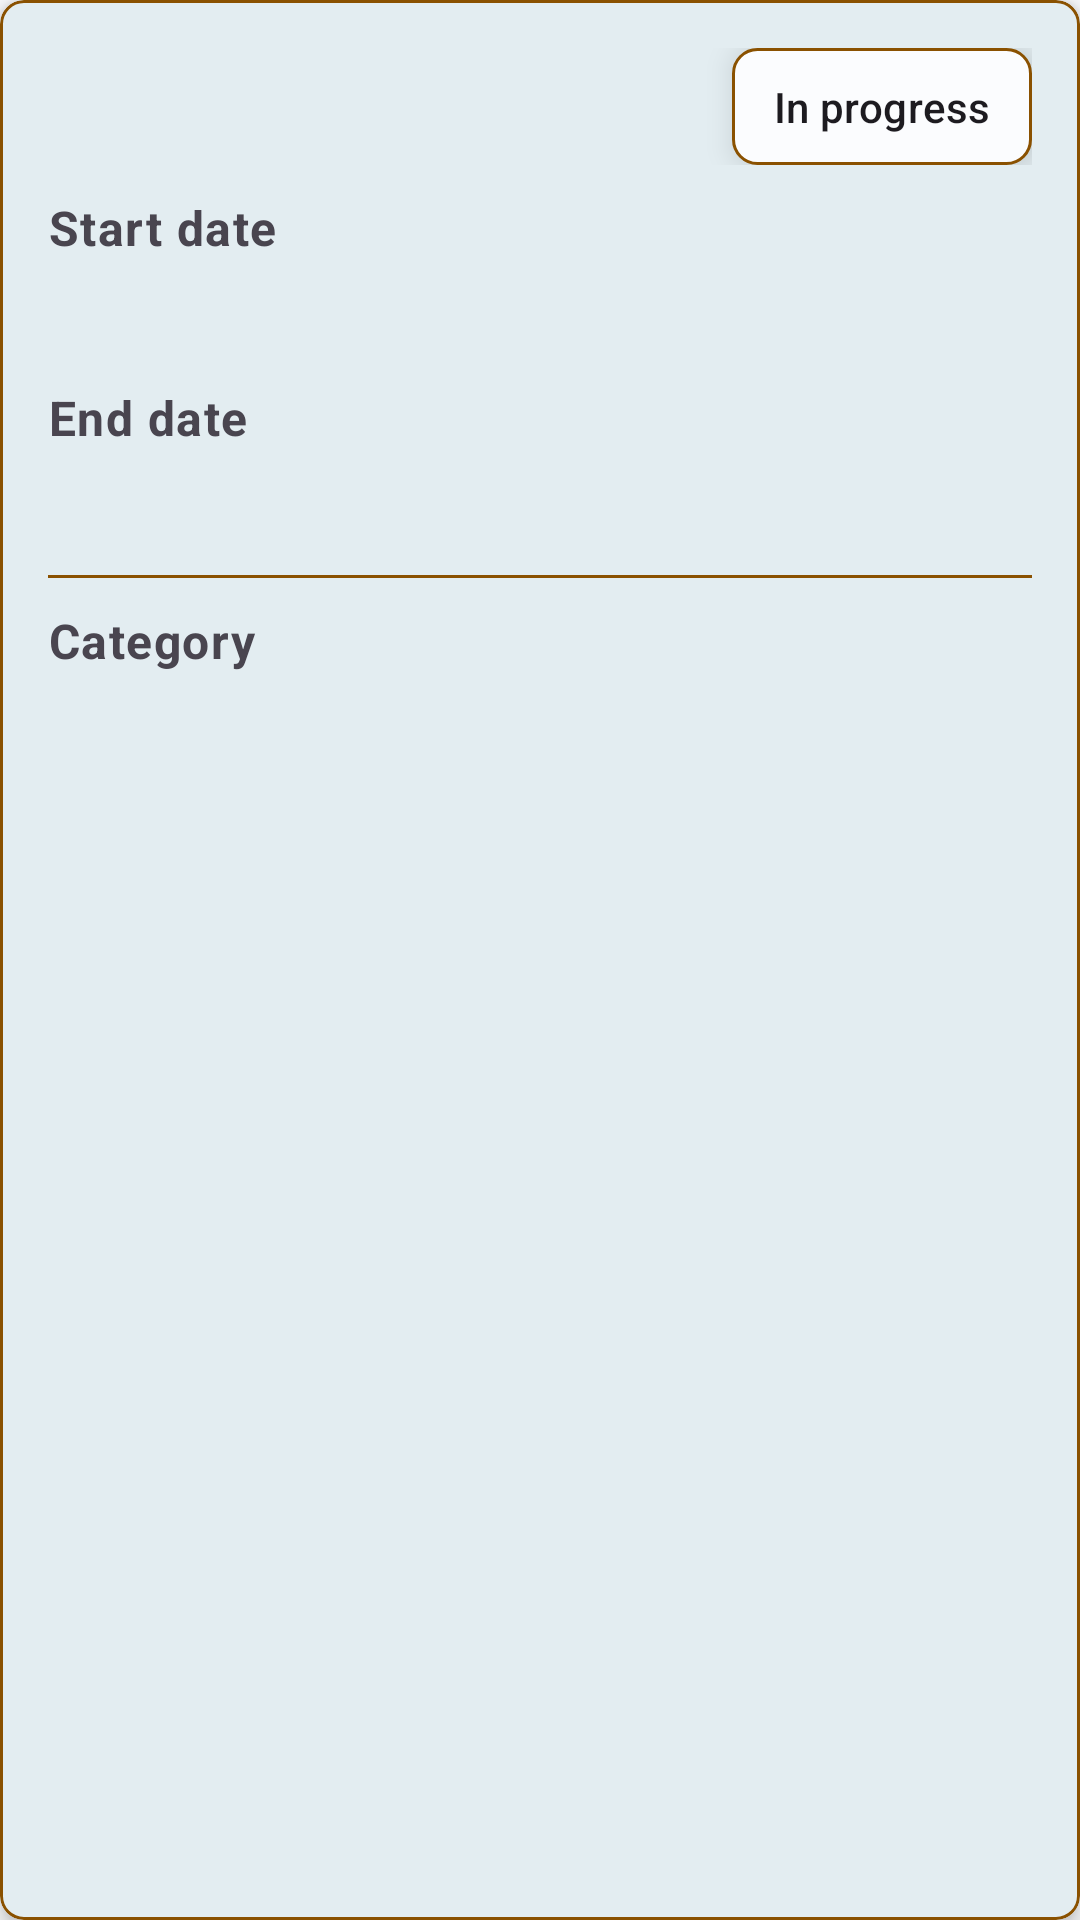

Android layout source for this screen:
<!-- AndroidManifest.xml: application theme Theme.HealthTrackR -->
<!-- res/layout/card_treatment.xml -->
<?xml version="1.0" encoding="utf-8"?>
<com.google.android.material.card.MaterialCardView xmlns:android="http://schemas.android.com/apk/res/android"
    xmlns:app="http://schemas.android.com/apk/res-auto"
    xmlns:tools="http://schemas.android.com/tools"
    android:layout_width="match_parent"
    android:layout_height="wrap_content"
    app:cardCornerRadius="@dimen/card_corner_radius"
    app:strokeColor="?attr/colorAccent"
    app:cardElevation="@dimen/card_elevation"
    android:clickable="true"
    android:focusable="true"
    android:contentDescription="@string/content_description_access_treatment">

    <LinearLayout
        android:layout_width="match_parent"
        android:layout_height="wrap_content"
        android:orientation="vertical"
        android:padding="@dimen/card_linear_layout_padding"
        app:layout_constraintBottom_toBottomOf="parent"
        app:layout_constraintTop_toTopOf="parent">

        <androidx.constraintlayout.widget.ConstraintLayout
            android:layout_width="match_parent"
            android:layout_height="match_parent">

            <TextView
                android:id="@+id/textViewTitle"
                android:layout_width="0dp"
                android:layout_height="wrap_content"
                android:layout_marginEnd="16dp"
                android:textAppearance="?attr/textAppearanceHeadlineSmall"
                android:textStyle="bold"
                app:layout_constraintBottom_toBottomOf="parent"
                app:layout_constraintEnd_toStartOf="@+id/constraintLayoutStatus"
                app:layout_constraintStart_toStartOf="parent"
                app:layout_constraintTop_toTopOf="parent" />

            <androidx.constraintlayout.widget.ConstraintLayout
                android:id="@+id/constraintLayoutStatus"
                style="@style/StatusLayout"
                android:layout_margin="0dp"
                android:focusable="false"
                app:layout_constraintBottom_toBottomOf="parent"
                app:layout_constraintEnd_toEndOf="parent"
                app:layout_constraintTop_toTopOf="parent"
                tools:ignore="TextSizeCheck">

                <ImageView
                    android:id="@+id/imageViewStatus"
                    android:layout_width="wrap_content"
                    android:layout_height="wrap_content"
                    android:contentDescription="@string/content_description_status_in_progress"
                    android:src="@drawable/ic_status_in_progress"
                    app:layout_constraintEnd_toEndOf="parent"
                    app:layout_constraintStart_toStartOf="parent"
                    app:layout_constraintTop_toTopOf="parent"
                    app:tint="@color/amber"
                    tools:ignore="ImageContrastCheck" />

                <TextView
                    android:id="@+id/textViewStatus"
                    android:layout_width="0dp"
                    android:layout_height="wrap_content"
                    android:text="@string/treatments_status_in_progress"
                    android:textAlignment="center"
                    android:textAppearance="?attr/textAppearanceLabelLarge"
                    app:layout_constraintEnd_toEndOf="parent"
                    app:layout_constraintStart_toStartOf="parent"
                    app:layout_constraintTop_toBottomOf="@+id/imageViewStatus" />

            </androidx.constraintlayout.widget.ConstraintLayout>

        </androidx.constraintlayout.widget.ConstraintLayout>

        <TextView
            style="@style/Widget.HealthTrackR.TextView.Bold"
            android:text="@string/treatments_start_date" />

        <TextView
            android:id="@+id/textViewStartDate"
            style="@style/Widget.HealthTrackR.TextView.Value" />

        <TextView
            style="@style/Widget.HealthTrackR.TextView.Bold"
            android:text="@string/treatments_end_date" />

        <TextView
            android:id="@+id/textViewEndDate"
            style="@style/Widget.HealthTrackR.TextView.Value" />

        <View
            android:layout_width="match_parent"
            android:layout_height="@dimen/view_separator_height"
            android:layout_marginTop="@dimen/text_view_margin_top"
            android:background="?attr/colorAccent" />

        <TextView
            style="@style/Widget.HealthTrackR.TextView.Bold"
            android:text="@string/treatments_category" />

        <TextView
            android:id="@+id/textViewCategory"
            style="@style/Widget.HealthTrackR.TextView.Value" />

    </LinearLayout>

</com.google.android.material.card.MaterialCardView>
<!-- resources referenced by this layout -->
<resources>
  <color name="amber">#FFA500</color>
  <dimen name="card_corner_radius">8dp</dimen>
  <dimen name="card_elevation">4dp</dimen>
  <dimen name="card_linear_layout_padding">16dp</dimen>
  <dimen name="text_view_margin_top">10dp</dimen>
  <dimen name="view_separator_height">1dp</dimen>
  <string name="content_description_access_treatment">Access treatment</string>
  <string name="content_description_status_in_progress">In progress treatment status</string>
  <string name="treatments_category">Category</string>
  <string name="treatments_end_date">End date</string>
  <string name="treatments_start_date">Start date</string>
  <string name="treatments_status_in_progress">In progress</string>
  <style name="Widget.HealthTrackR.TextView.Bold">
          <item name="android:textStyle">bold</item>
      </style>
  <style name="Widget.HealthTrackR.TextView.Value">
          <item name="android:layout_marginStart">@dimen/text_view_value_margin_start</item>
      </style>
  <dimen name="layout_status_width">100dp</dimen>
  <dimen name="layout_status_padding">10dp</dimen>
  <dimen name="layout_status_margin">16dp</dimen>
  <dimen name="layout_status_elevation">6dp</dimen>
  <dimen name="text_view_value_margin_start">15dp</dimen>
  <style name="TextAppearance.HealthTrackR.TitleLarge" parent="TextAppearance.Material3.TitleLarge">
          <item name="fontFamily">sans-serif</item>
          <item name="android:textStyle">normal</item>
          <item name="android:textColor">?android:textColorPrimary</item>
      </style>
  <style name="TextAppearance.HealthTrackR.TitleSmall" parent="TextAppearance.Material3.TitleSmall">
          <item name="fontFamily">sans-serif</item>
          <item name="android:textStyle">normal</item>
          <item name="android:textColor">?android:textColorPrimary</item>
      </style>
  <style name="TextAppearance.HealthTrackR.BodyLarge" parent="TextAppearance.Material3.BodyLarge">
          <item name="fontFamily">sans-serif</item>
          <item name="android:textStyle">normal</item>
          <item name="android:textColor">?android:textColorSecondary</item>
      </style>
  <style name="TextAppearance.HealthTrackR.BodySmall" parent="TextAppearance.Material3.BodySmall">
          <item name="fontFamily">sans-serif</item>
          <item name="android:textStyle">normal</item>
          <item name="android:textColor">?android:textColorSecondary</item>
      </style>
  <color name="light_primary">#00677D</color>
  <color name="light_onPrimary">#FFFFFF</color>
  <color name="light_primaryContainer">#B2EBFF</color>
  <color name="light_onPrimaryContainer">#001F27</color>
  <color name="light_secondary">#8A5100</color>
  <color name="light_onSecondary">#FFFFFF</color>
  <color name="light_secondaryContainer">#FFDCBD</color>
  <color name="light_onSecondaryContainer">#2C1600</color>
  <color name="light_tertiary">#006D3F</color>
  <color name="light_onTertiary">#FFFFFF</color>
  <color name="light_tertiaryContainer">#92F7B7</color>
  <color name="light_onTertiaryContainer">#00210F</color>
  <color name="light_error">#BA1A1A</color>
  <color name="light_errorContainer">#FFDAD6</color>
  <color name="light_onError">#FFFFFF</color>
  <color name="light_onErrorContainer">#410002</color>
  <color name="light_background">#FBFCFE</color>
  <color name="light_onBackground">#191C1D</color>
  <color name="light_surface">#FBFCFE</color>
  <color name="light_onSurface">#191C1D</color>
  <color name="light_surfaceVariant">#DBE4E8</color>
  <color name="light_onSurfaceVariant">#40484B</color>
  <color name="light_outline">#70787C</color>
  <color name="light_inverseOnSurface">#EFF1F2</color>
  <color name="light_inverseSurface">#2E3132</color>
  <color name="light_inversePrimary">#59D5F8</color>
</resources>
